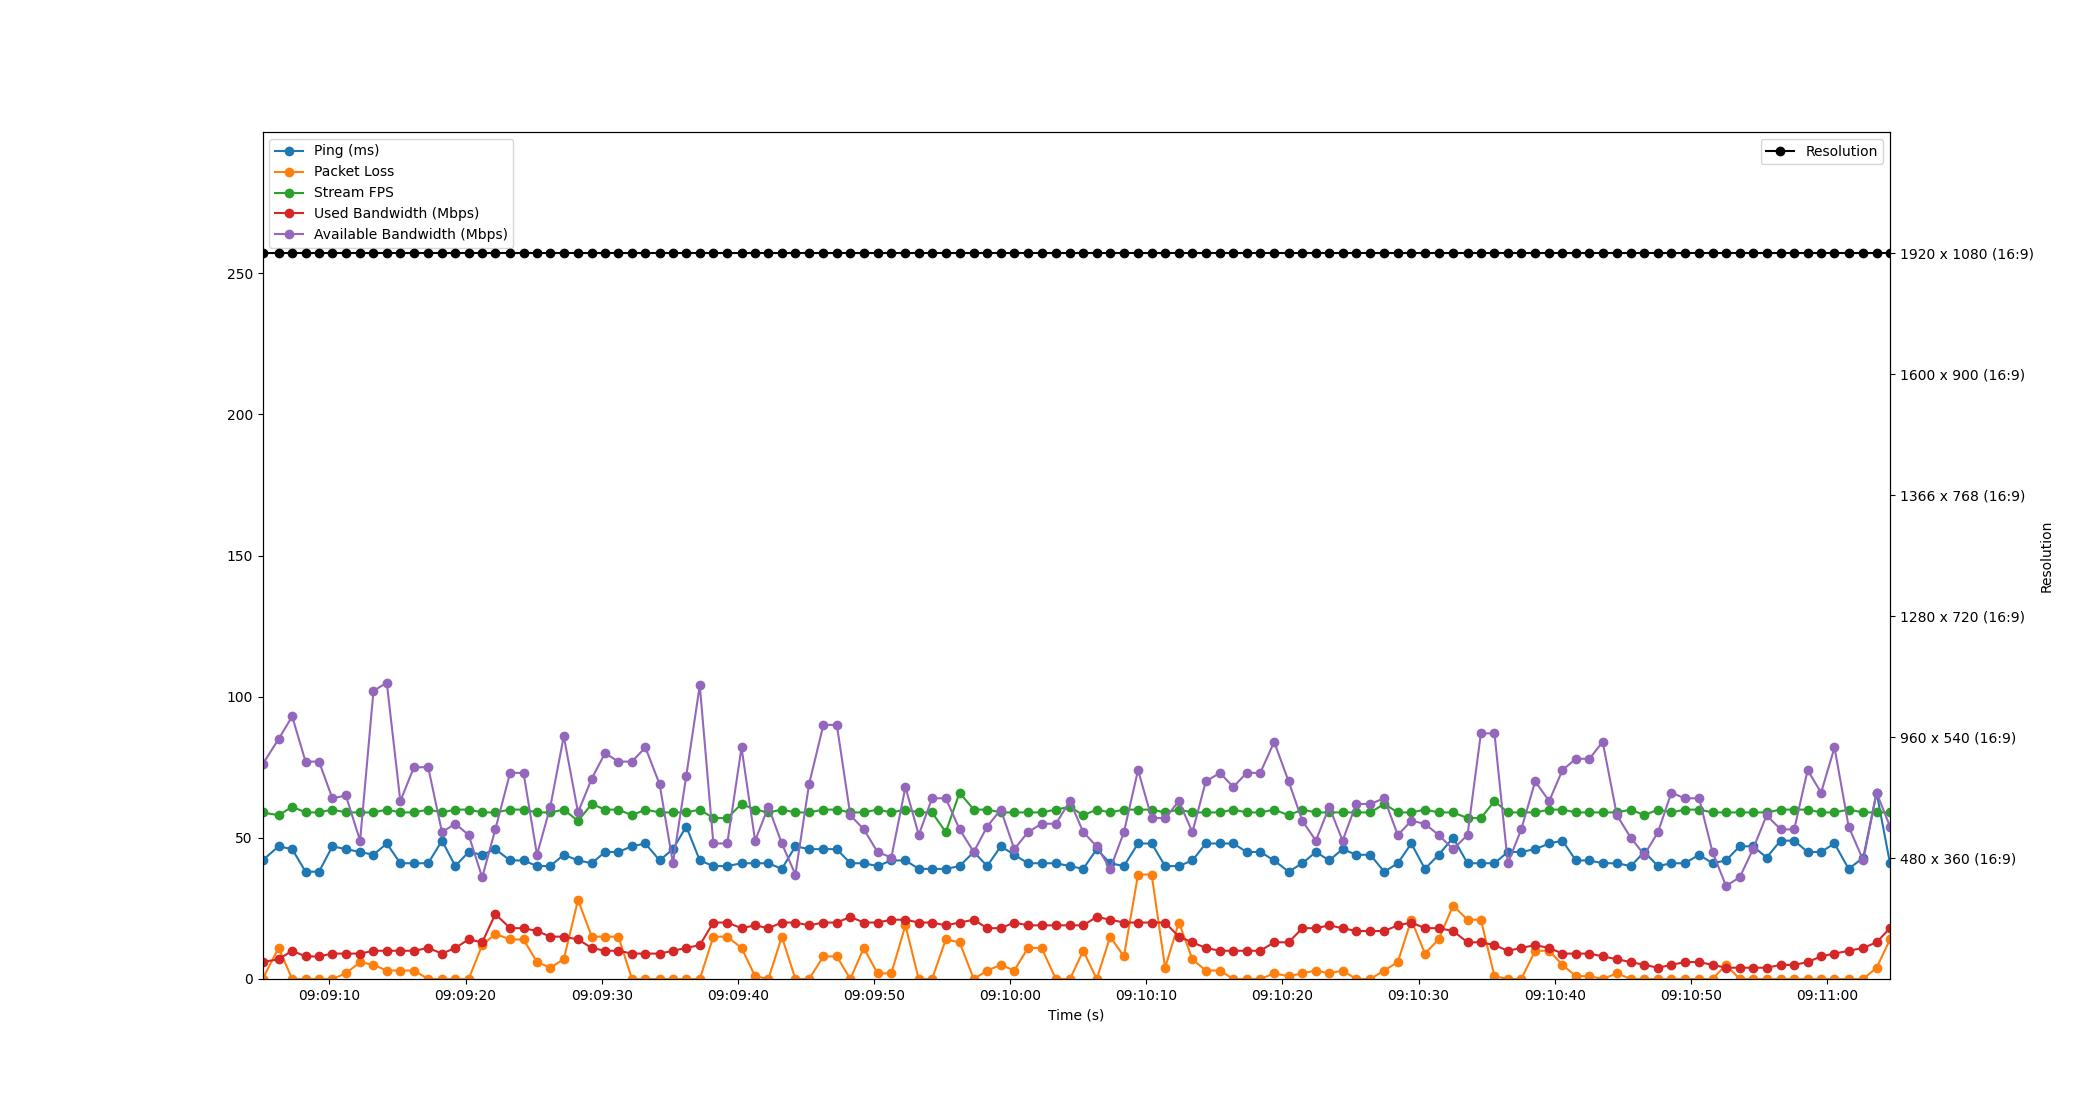

The table this chart was drawn from, first rows:
Time, Timestamp, Ping, Packet Loss, Stream FPS, Used Bandwidth, Resolution, Available Bandwidth
2.384185791015625e-06, 2023-07-18 09:09:05.083048, 42, 0, 59, 6, 1920 x 1080 (16:9), 76
1.184, 2023-07-18 09:09:06.267375, 47, 11, 58, 7, 1920 x 1080 (16:9), 85
2.18, 2023-07-18 09:09:07.262940, 46, 0, 61, 10, 1920 x 1080 (16:9), 93
3.164, 2023-07-18 09:09:08.246753, 38, 0, 59, 8, 1920 x 1080 (16:9), 77
4.151, 2023-07-18 09:09:09.234167, 38, 0, 59, 8, 1920 x 1080 (16:9), 77
5.133, 2023-07-18 09:09:10.216199, 47, 0, 60, 9, 1920 x 1080 (16:9), 64
6.121, 2023-07-18 09:09:11.203878, 46, 2, 59, 9, 1920 x 1080 (16:9), 65
7.168, 2023-07-18 09:09:12.251428, 45, 6, 59, 9, 1920 x 1080 (16:9), 49
8.151, 2023-07-18 09:09:13.233804, 44, 5, 59, 10, 1920 x 1080 (16:9), 102
9.128, 2023-07-18 09:09:14.210792, 48, 3, 60, 10, 1920 x 1080 (16:9), 105
10.12, 2023-07-18 09:09:15.206923, 41, 3, 59, 10, 1920 x 1080 (16:9), 63
11.12, 2023-07-18 09:09:16.205660, 41, 3, 59, 10, 1920 x 1080 (16:9), 75
12.17, 2023-07-18 09:09:17.252219, 41, 0, 60, 11, 1920 x 1080 (16:9), 75
13.18, 2023-07-18 09:09:18.266426, 49, 0, 59, 9, 1920 x 1080 (16:9), 52
14.16, 2023-07-18 09:09:19.244426, 40, 0, 60, 11, 1920 x 1080 (16:9), 55
15.14, 2023-07-18 09:09:20.224179, 45, 0, 60, 14, 1920 x 1080 (16:9), 51
16.14, 2023-07-18 09:09:21.221085, 44, 12, 59, 13, 1920 x 1080 (16:9), 36
17.1, 2023-07-18 09:09:22.184331, 46, 16, 59, 23, 1920 x 1080 (16:9), 53
18.19, 2023-07-18 09:09:23.269814, 42, 14, 60, 18, 1920 x 1080 (16:9), 73
19.17, 2023-07-18 09:09:24.256205, 42, 14, 60, 18, 1920 x 1080 (16:9), 73
20.16, 2023-07-18 09:09:25.244173, 40, 6, 59, 17, 1920 x 1080 (16:9), 44
21.14, 2023-07-18 09:09:26.222749, 40, 4, 59, 15, 1920 x 1080 (16:9), 61
22.13, 2023-07-18 09:09:27.212187, 44, 7, 60, 15, 1920 x 1080 (16:9), 86
23.18, 2023-07-18 09:09:28.259517, 42, 28, 56, 14, 1920 x 1080 (16:9), 59
24.18, 2023-07-18 09:09:29.267411, 41, 15, 62, 11, 1920 x 1080 (16:9), 71
25.16, 2023-07-18 09:09:30.242894, 45, 15, 60, 10, 1920 x 1080 (16:9), 80
26.14, 2023-07-18 09:09:31.227162, 45, 15, 60, 10, 1920 x 1080 (16:9), 77
27.14, 2023-07-18 09:09:32.218116, 47, 0, 58, 9, 1920 x 1080 (16:9), 77
28.12, 2023-07-18 09:09:33.205938, 48, 0, 60, 9, 1920 x 1080 (16:9), 82
29.17, 2023-07-18 09:09:34.251446, 42, 0, 59, 9, 1920 x 1080 (16:9), 69
30.14, 2023-07-18 09:09:35.227972, 46, 0, 59, 10, 1920 x 1080 (16:9), 41
31.13, 2023-07-18 09:09:36.210625, 54, 0, 59, 11, 1920 x 1080 (16:9), 72
32.12, 2023-07-18 09:09:37.201660, 42, 0, 60, 12, 1920 x 1080 (16:9), 104
33.12, 2023-07-18 09:09:38.198769, 40, 15, 57, 20, 1920 x 1080 (16:9), 48
34.14, 2023-07-18 09:09:39.219677, 40, 15, 57, 20, 1920 x 1080 (16:9), 48
35.18, 2023-07-18 09:09:40.267208, 41, 11, 62, 18, 1920 x 1080 (16:9), 82
36.18, 2023-07-18 09:09:41.265450, 41, 1, 60, 19, 1920 x 1080 (16:9), 49
37.16, 2023-07-18 09:09:42.241935, 41, 0, 59, 18, 1920 x 1080 (16:9), 61
38.15, 2023-07-18 09:09:43.228083, 39, 15, 60, 20, 1920 x 1080 (16:9), 48
39.14, 2023-07-18 09:09:44.224180, 47, 0, 59, 20, 1920 x 1080 (16:9), 37
40.14, 2023-07-18 09:09:45.227807, 46, 0, 59, 19, 1920 x 1080 (16:9), 69
41.2, 2023-07-18 09:09:46.281721, 46, 8, 60, 20, 1920 x 1080 (16:9), 90
42.18, 2023-07-18 09:09:47.267654, 46, 8, 60, 20, 1920 x 1080 (16:9), 90
43.18, 2023-07-18 09:09:48.260177, 41, 0, 59, 22, 1920 x 1080 (16:9), 58
44.17, 2023-07-18 09:09:49.250677, 41, 11, 59, 20, 1920 x 1080 (16:9), 53
45.17, 2023-07-18 09:09:50.255606, 40, 2, 60, 20, 1920 x 1080 (16:9), 45
46.19, 2023-07-18 09:09:51.271718, 42, 2, 59, 21, 1920 x 1080 (16:9), 43
47.22, 2023-07-18 09:09:52.307410, 42, 19, 60, 21, 1920 x 1080 (16:9), 68
48.2, 2023-07-18 09:09:53.285225, 39, 0, 59, 20, 1920 x 1080 (16:9), 51
49.18, 2023-07-18 09:09:54.262756, 39, 0, 59, 20, 1920 x 1080 (16:9), 64
50.19, 2023-07-18 09:09:55.271220, 39, 14, 52, 19, 1920 x 1080 (16:9), 64
51.2, 2023-07-18 09:09:56.284188, 40, 13, 66, 20, 1920 x 1080 (16:9), 53
52.25, 2023-07-18 09:09:57.328196, 45, 0, 60, 21, 1920 x 1080 (16:9), 45
53.23, 2023-07-18 09:09:58.312396, 40, 3, 60, 18, 1920 x 1080 (16:9), 54
54.23, 2023-07-18 09:09:59.309122, 47, 5, 59, 18, 1920 x 1080 (16:9), 60
55.22, 2023-07-18 09:10:00.303503, 44, 3, 59, 20, 1920 x 1080 (16:9), 46
56.22, 2023-07-18 09:10:01.306215, 41, 11, 59, 19, 1920 x 1080 (16:9), 52
57.23, 2023-07-18 09:10:02.309318, 41, 11, 59, 19, 1920 x 1080 (16:9), 55
58.27, 2023-07-18 09:10:03.356173, 41, 0, 60, 19, 1920 x 1080 (16:9), 55
59.31, 2023-07-18 09:10:04.392174, 40, 0, 61, 19, 1920 x 1080 (16:9), 63
... 60 more rows
